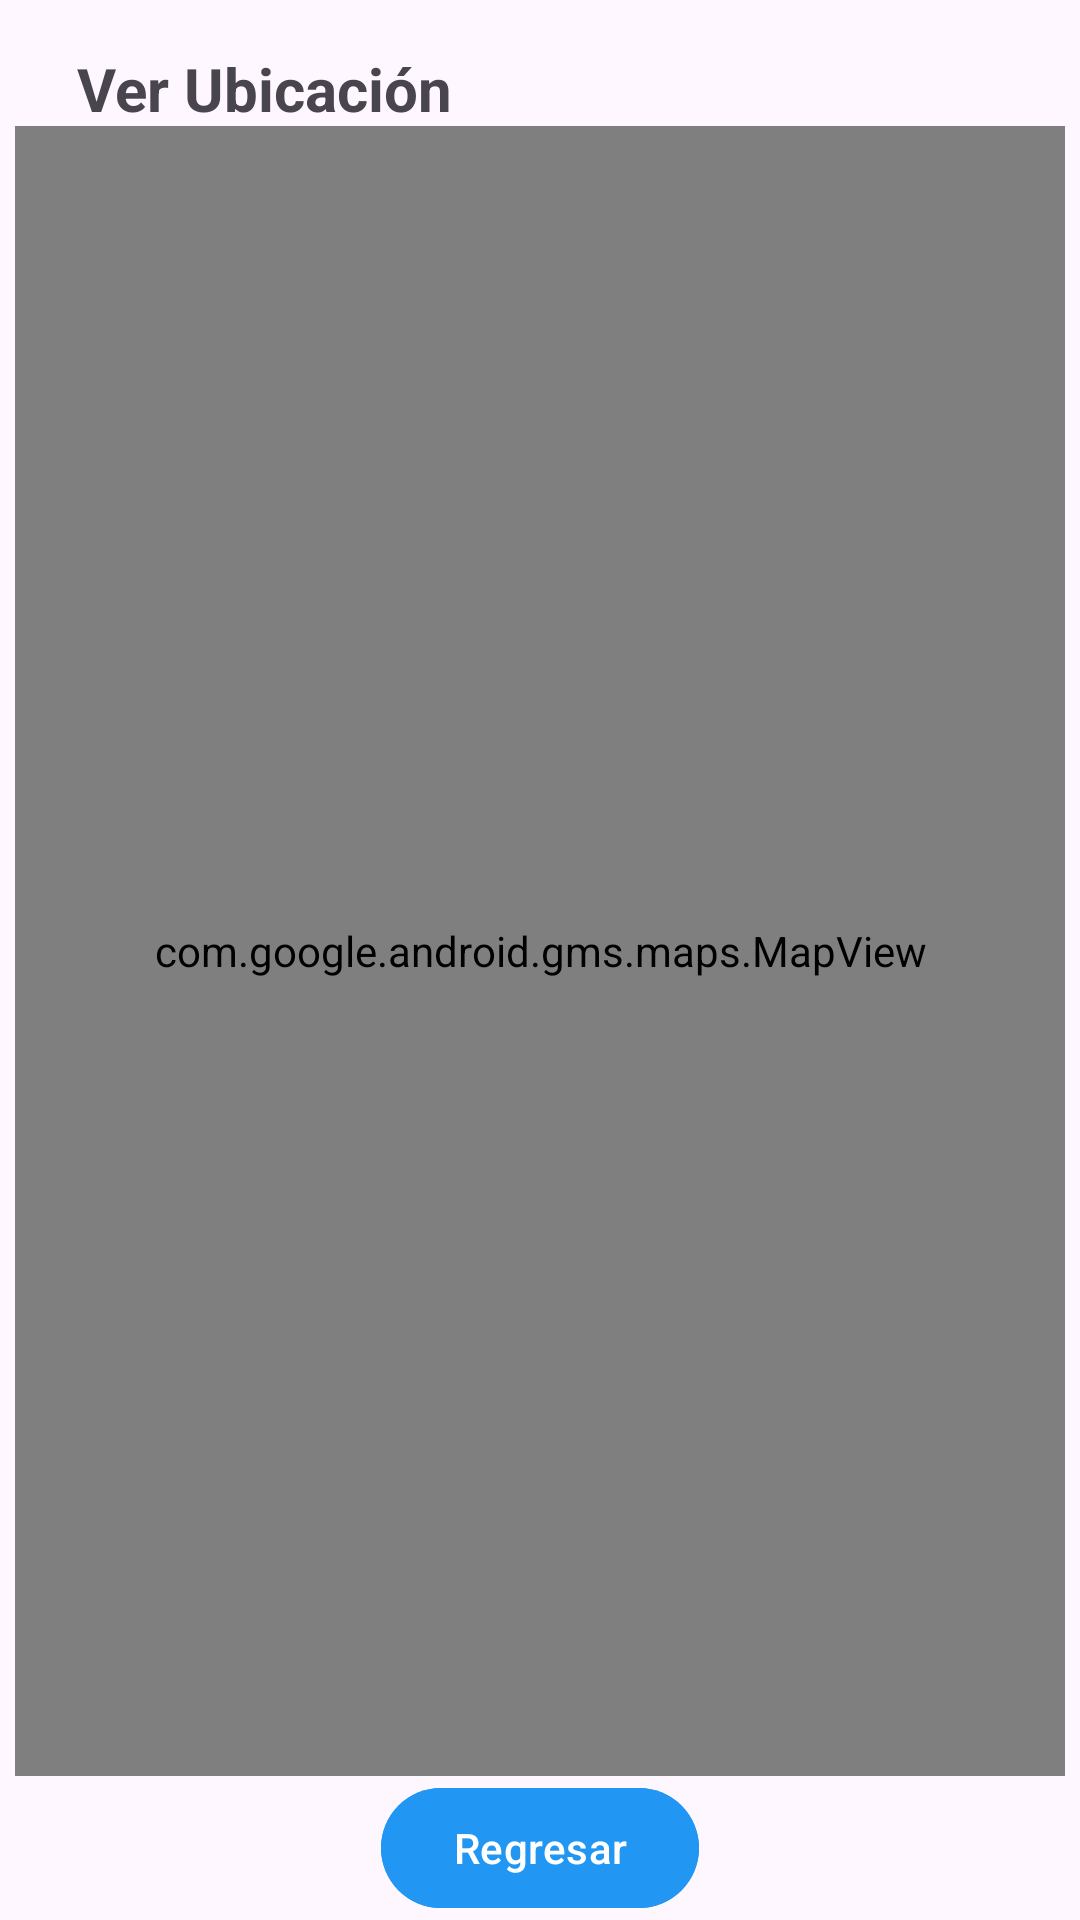

The Android layout XML behind this screen, and the referenced resources:
<!-- AndroidManifest.xml: application theme Theme.AppHamburguesasCliente -->
<!-- res/layout/activity_ver_ubicacion.xml -->
<?xml version="1.0" encoding="utf-8"?>
<androidx.constraintlayout.widget.ConstraintLayout xmlns:android="http://schemas.android.com/apk/res/android"
    xmlns:app="http://schemas.android.com/apk/res-auto"
    xmlns:map="http://schemas.android.com/apk/res-auto"
    xmlns:tools="http://schemas.android.com/tools"
    android:layout_width="match_parent"
    android:layout_height="match_parent"
    android:background="@drawable/background2"
    tools:context=".VerUbicacionActivity">

    <ImageView
        android:id="@+id/flechaRetroceder"
        android:layout_width="wrap_content"
        android:layout_height="wrap_content"
        android:layout_marginStart="16dp"
        android:layout_marginTop="16dp"
        app:layout_constraintStart_toStartOf="parent"
        app:layout_constraintTop_toTopOf="parent"
        app:srcCompat="@drawable/icon_flecha" />

    <TextView
        android:id="@+id/txtTitulo"
        android:layout_width="269dp"
        android:layout_height="26dp"
        android:layout_marginTop="16dp"
        android:text="Ver Ubicación"
        android:textSize="20dp"
        android:textStyle="bold"
        app:layout_constraintEnd_toEndOf="parent"
        app:layout_constraintHorizontal_bias="0.13"
        app:layout_constraintStart_toEndOf="@+id/flechaRetroceder"
        app:layout_constraintTop_toTopOf="parent" />

    <com.google.android.gms.maps.MapView
        android:id="@+id/mapView"
        android:layout_width="match_parent"
        android:layout_height="0dp"
        android:layout_marginStart="5dp"
        android:layout_marginEnd="5dp"
        app:layout_constraintBottom_toTopOf="@+id/llBottom"
        app:layout_constraintTop_toBottomOf="@+id/txtTitulo" />

    <LinearLayout
        android:id="@+id/llBottom"
        android:layout_width="wrap_content"
        android:layout_height="wrap_content"
        android:orientation="horizontal"
        app:layout_constraintBottom_toBottomOf="parent"
        app:layout_constraintEnd_toEndOf="parent"
        app:layout_constraintStart_toStartOf="parent"
        app:layout_constraintTop_toBottomOf="@+id/mapView">

        <com.google.android.material.button.MaterialButton
            android:id="@+id/guardarbtn"
            android:layout_width="wrap_content"
            android:layout_height="wrap_content"
            android:backgroundTint="#2196F3"
            android:text="Regresar" />
    </LinearLayout>

</androidx.constraintlayout.widget.ConstraintLayout>
<!-- resources referenced by this layout -->
<resources>
  <style name="Theme.AppHamburguesasCliente" parent="Base.Theme.AppHamburguesasCliente" />
  <style name="Base.Theme.AppHamburguesasCliente" parent="Theme.Material3.DayNight.NoActionBar">
          
          
      </style>
</resources>
